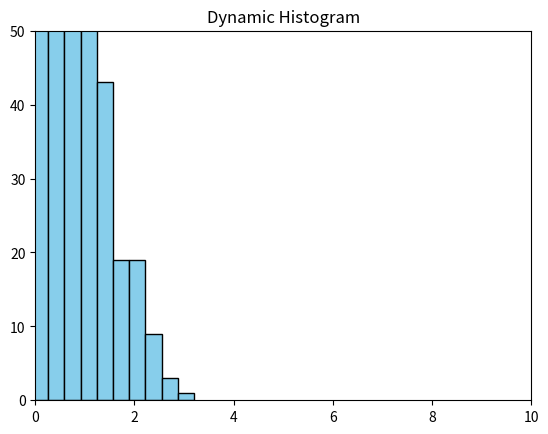

Write Python code to recreate this figure.
import matplotlib.pyplot as plt
import numpy as np
from matplotlib.animation import FuncAnimation

fig, ax = plt.subplots()
ax.set_title("Dynamic Histogram")
ax.set_xlim(0, 10)  
ax.set_ylim(0, 50)  

data = np.random.randn(1000)

counts, bins, patches = ax.hist(data, bins=20, color='skyblue', edgecolor='black')

def update(frame):
    ax.cla() 
    ax.set_title("Dynamic Histogram")
    ax.set_xlim(0, 10)
    ax.set_ylim(0, 50)
    
    new_data = np.random.uniform(0, 10, 1000)
    ax.hist(new_data, bins=20, color='orange', edgecolor='black')

ani = FuncAnimation(fig, update, frames=50, interval=500, blit=False)

plt.show()
